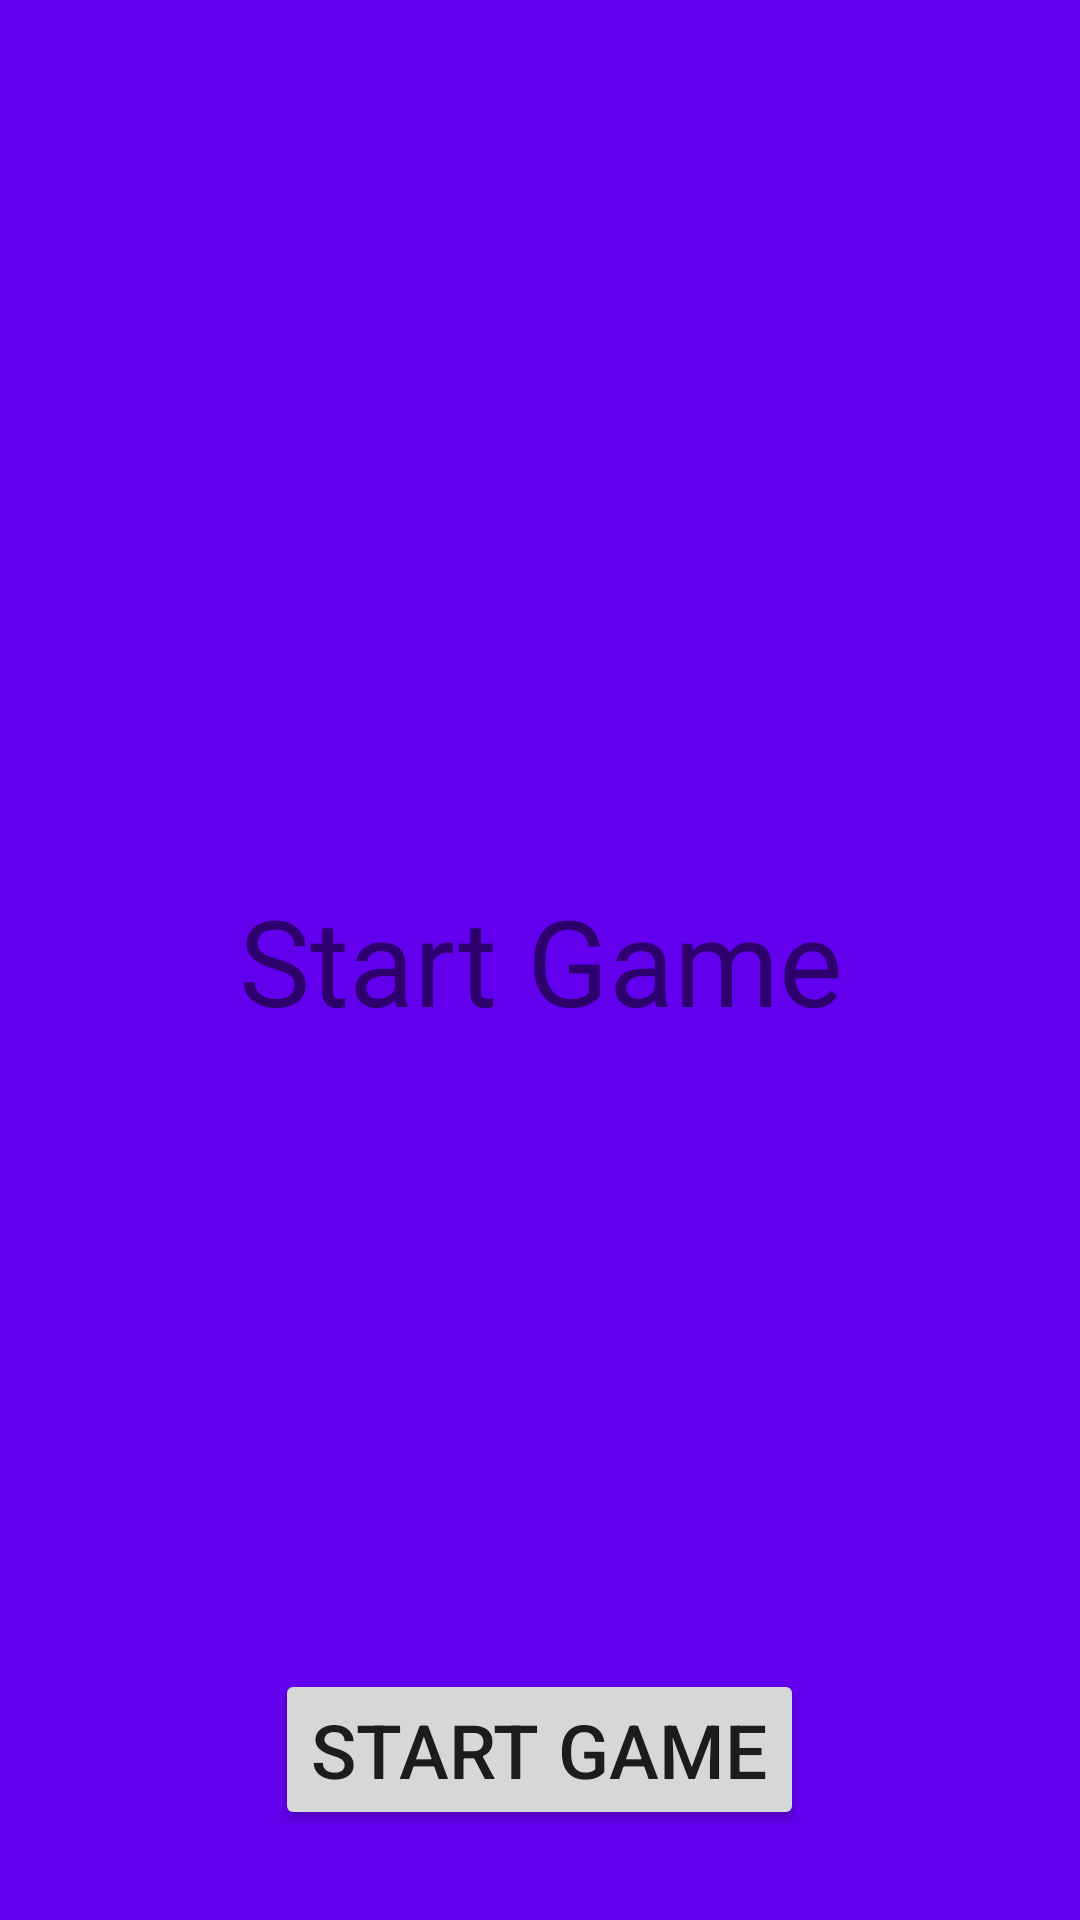

The Android layout XML behind this screen, and the referenced resources:
<!-- AndroidManifest.xml: application theme AppTheme -->
<!-- res/layout/fragment_start.xml -->
<FrameLayout xmlns:android="http://schemas.android.com/apk/res/android"
    xmlns:tools="http://schemas.android.com/tools"
    android:layout_width="match_parent"
    android:layout_height="match_parent"
    tools:context="com.tilseier.studying.screens.NavigationComponent.StartFragment">

    <TextView
        android:layout_width="match_parent"
        android:layout_height="match_parent"
        android:gravity="center"
        android:background="@color/colorPrimary"
        android:textSize="40sp"
        android:text="Start Game" />

    <Button
        android:id="@+id/btnStartGame"
        android:layout_width="wrap_content"
        android:layout_height="wrap_content"
        android:layout_marginBottom="30dp"
        android:text="Start Game"
        android:textSize="25dp"
        android:layout_gravity="bottom|center_horizontal"/>

</FrameLayout>
<!-- resources referenced by this layout -->
<resources>
  <style name="AppTheme" parent="Theme.AppCompat.Light.DarkActionBar">
          
          <item name="colorPrimary">@color/colorPrimary</item>
          <item name="colorPrimaryDark">@color/colorPrimaryDark</item>
          <item name="colorAccent">@color/colorAccent</item>
          <item name="windowActionBar">false</item>
          <item name="windowNoTitle">true</item>
      </style>
  <!-- not gathered from this repository: default colours our renderer supplied (Android Studio template values) -->
  <color name="colorPrimary">#FF6200EE</color>
  <color name="colorPrimaryDark">#FF3700B3</color>
  <color name="colorAccent">#FF03DAC5</color>
</resources>
